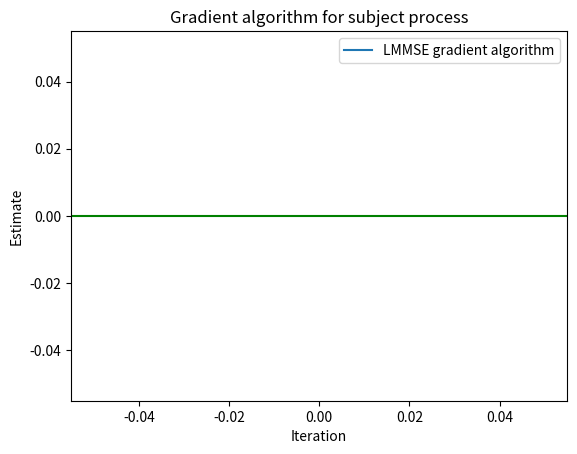

Here is the Python script that generated this plot:
import numpy as np
from matplotlib import pyplot
from matplotlib.animation import FuncAnimation

'''
Ipotesi:


E[X] = 0
M: r_ij = (-0.80)^|i-j| 

'''

# Initializing test vector
X = np.asarray([4, 2])

# Correlation matrix method
def getCorrelation(iStep, jStep):
    return (-0.8)**abs(iStep - jStep)

# Building correlation matrix
observationCorrelation = [[0 for _ in range(len(X))] for _ in range(len(X))]

for i in range(len(X)):
    for j in range(len(X)):
        observationCorrelation[i][j] = getCorrelation(i, j)

observationCorrelation = np.asarray(observationCorrelation)

# Inverse of correlation matrix
mInverse = np.linalg.inv(observationCorrelation)

# Cross correlation vector
s = np.asarray([[getCorrelation(0, 2), getCorrelation(1, 2)]])

# Optimum value for a*, solving the problem exactly
aOptimum = np.inner(mInverse, s)

print("======== AUTO-CORRELATION MATRIX =======")
print(observationCorrelation)
print("======== CROSS-CORRELATION VECTOR =======")
print(s)

print("\n=========== COMPUTED a* VALUE ============")
print(aOptimum)
print("==============================")

# X_3_estimate = np.dot(aOptimum.T, X)
# print(X_3_estimate)

# Gradient Algorithm Parameters

INIT_A_VALUE = [1, 1]

a_previous = np.asarray([INIT_A_VALUE])

GAMMA = 0.1

# ========================================

xAxis, yAxis = [], []

figure = pyplot.figure("LMMSE estimator (Gradient Algorithm)")
pyplot.title(f"Gradient algorithm for subject process")
pyplot.ylabel("Estimate")
pyplot.xlabel("Iteration")

lineMMSE, = pyplot.plot(xAxis, yAxis, '-', label='LMMSE gradient algorithm')

def gradientStep(a_previous, M, s):
    a_next = a_previous - GAMMA*(np.inner(M, a_previous).T - s)

    return a_next

iteration = 1

def update(frame):
    global a_previous, observationCorrelation, s, aOptimum, iteration

    a_next = gradientStep(a_previous, observationCorrelation, s)
    a_previous = a_next

    xAxis.append(iteration)
    yAxis.append(np.linalg.norm(a_next.T - aOptimum)**2)

    iteration+=1

    lineMMSE.set_data(xAxis, yAxis)
    figure.gca().relim()
    figure.gca().autoscale_view()

    print(a_next)

    return lineMMSE

a_0 = np.asarray([[1, 1]])
a_previous = a_0
a_next = a_0


diagonalMatrix = np.eye(len(X)) - GAMMA*observationCorrelation
eigenValues = np.linalg.eigvals(observationCorrelation)

print(f"\nMAXIMAL VALUE FOR γ: {2/eigenValues.max()}")

animation = FuncAnimation(figure, update, interval=100)
pyplot.axhline(y=0, color='g', linestyle='-')
pyplot.legend()
pyplot.show()